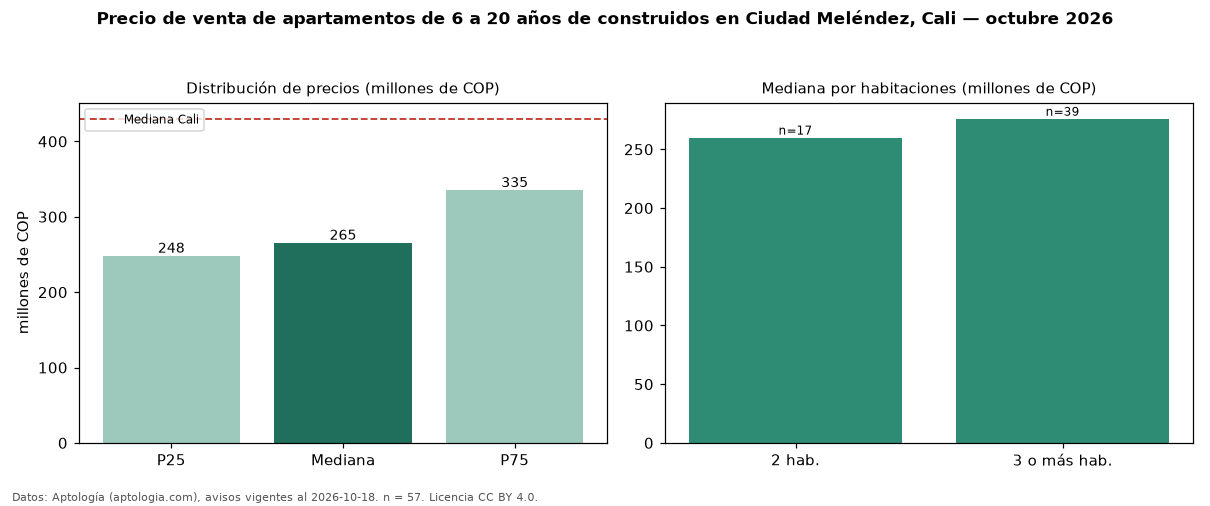

Data behind this chart, as committed beside it:
seccion, metrica, valor, moneda, n
filtro, edad2, de 6 a 20 años de construidos, , 57
precio, p25, 248000000, COP, 57
precio, mediana, 265200000, COP, 57
precio, p75, 335000000, COP, 57
precio, minimo, 225000000, COP, 57
precio, maximo, 530000000, COP, 57
m2, mediana_precio_m2, 4415385, COP, 57
m2, area_mediana_m2, 65.0, m2, 57
admin, mediana_admin_mes, 282610, COP, 52
banos, mediana_banos, 2.0, , 
parqueadero, pct_con_parqueadero, 61.4, %, 57
estrato, estrato_mas_frecuente, 4, , 57
habitaciones, 2, 260000000, COP, 17
habitaciones, 3+, 276000000, COP, 39
ciudad, mediana_ciudad_referencia, 430000000, COP, 
ciudad, mediana_m2_ciudad, 4650000, COP, 
fuente, fecha_datos, 2026-10-18, , 
fuente, atribucion, https://www.aptologia.com/venta/cali/ciu…, , 
fuente, licencia, CC BY 4.0, , 
